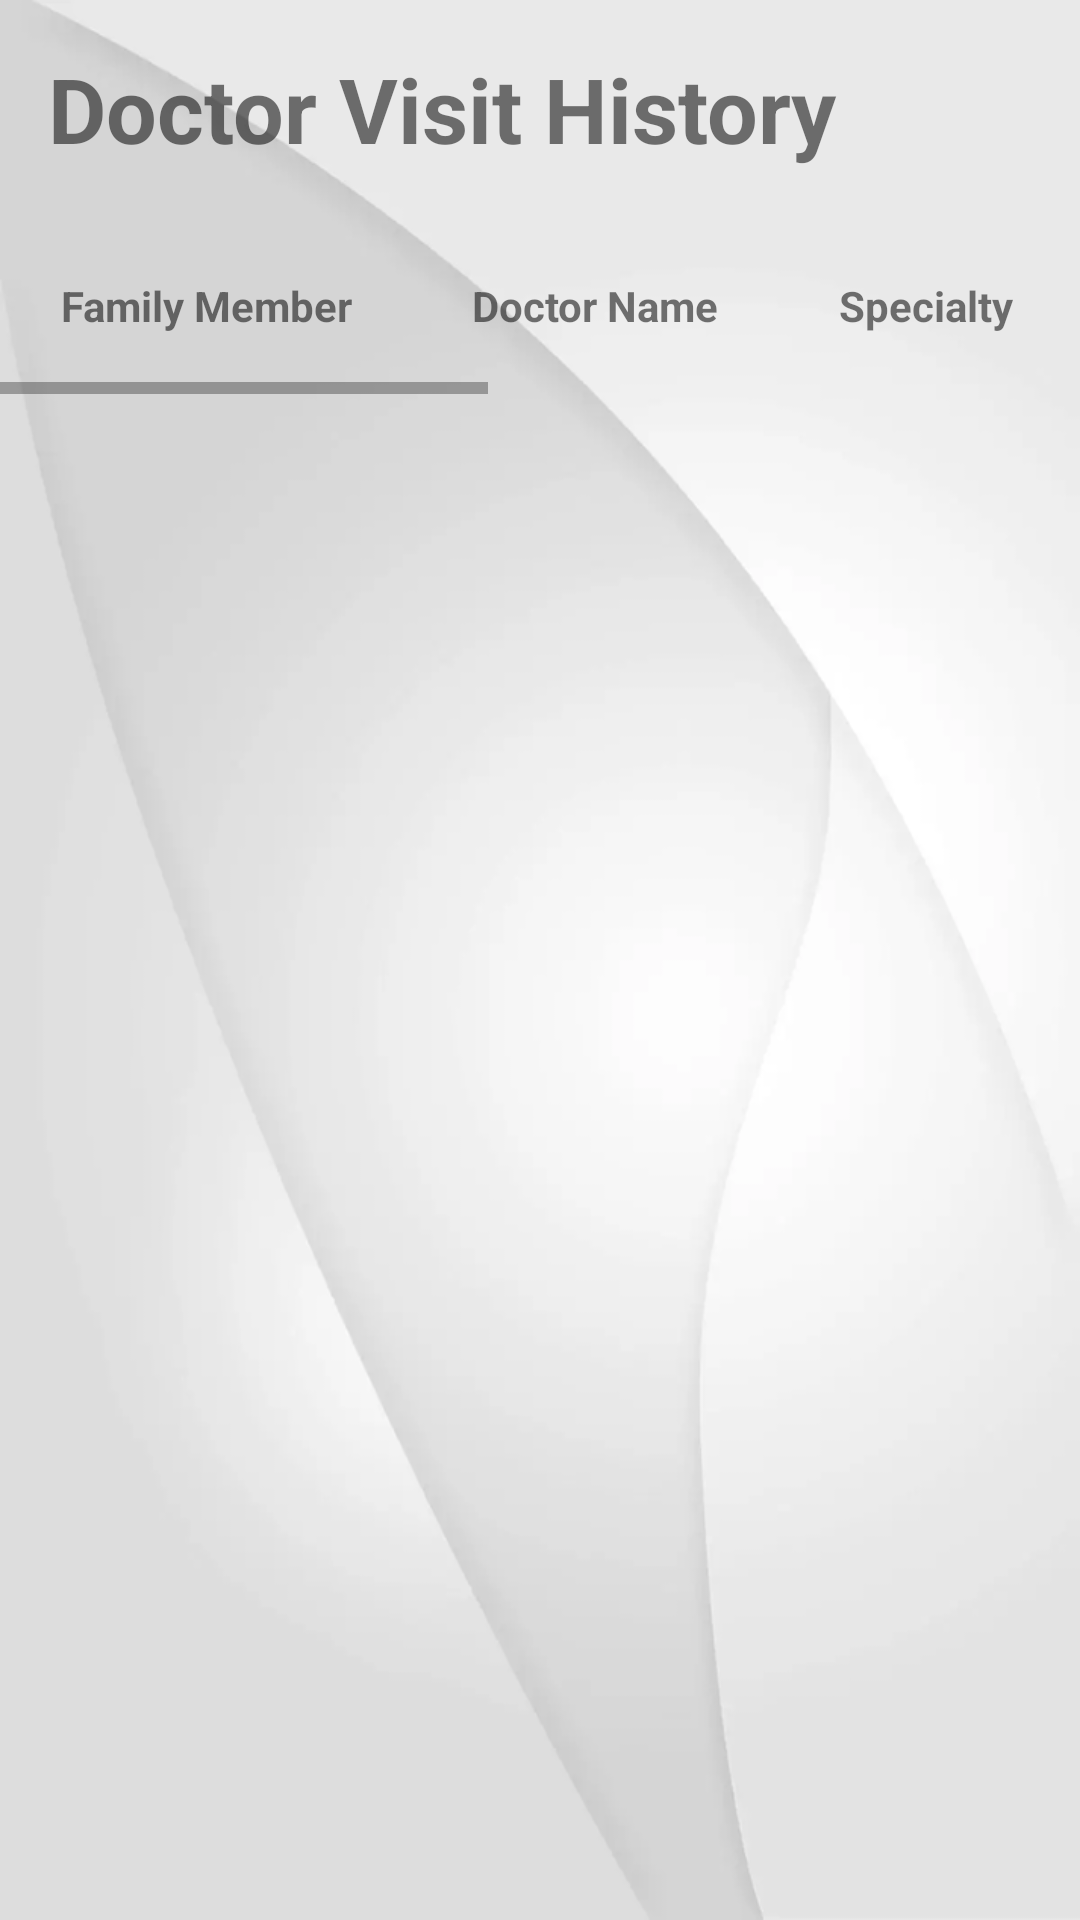

Android layout source for this screen:
<!-- AndroidManifest.xml: application theme Theme.AppCompat.Light.NoActionBar -->
<!-- res/layout/fragment_doctor_visit_history.xml -->
<ScrollView xmlns:android="http://schemas.android.com/apk/res/android"
            xmlns:tools="http://schemas.android.com/tools"
            android:layout_width="match_parent"
            android:layout_height="match_parent"
            android:background="@drawable/bgwhite"
            android:orientation="vertical"
            tools:context="com.example.zues.healthok.DoctorVisitHistoryFragment">

    <LinearLayout
        android:layout_width="match_parent"
        android:layout_height="wrap_content"
        android:orientation="vertical">
    <TextView
        android:id="@+id/textView52"
        android:layout_width="wrap_content"
        android:layout_height="wrap_content"
        android:layout_marginBottom="@dimen/activity_vertical_margin"
        android:layout_marginLeft="@dimen/activity_horizontal_margin"
        android:layout_marginTop="@dimen/activity_vertical_margin"
        android:text="Doctor Visit History"
        android:textSize="30sp"
        android:textStyle="bold"/>


        <HorizontalScrollView
            android:layout_width="match_parent"
            android:layout_height="wrap_content">

            <LinearLayout
                android:layout_width="match_parent"
                android:layout_height="wrap_content"
                android:orientation="horizontal">

                <TableLayout
                    android:id="@+id/doctorVisitHistoryTable"
                    android:layout_width="wrap_content"
                    android:layout_height="wrap_content"
                    android:background="@drawable/border">

                    <TableRow
                        android:layout_width="match_parent"
                        android:layout_height="match_parent"
                        android:background="@drawable/border">

                        <TextView
                            android:id="@+id/textView50"
                            android:layout_width="wrap_content"
                            android:layout_height="wrap_content"
                            android:background="@drawable/border"
                            android:gravity="center_horizontal"
                            android:padding="@dimen/table_cell_padding"
                            android:text="Family Member"
                            android:textStyle="bold"/>

                        <TextView
                            android:id="@+id/textView49"
                            android:layout_width="wrap_content"
                            android:layout_height="wrap_content"
                            android:background="@drawable/border"
                            android:gravity="center_horizontal"
                            android:padding="@dimen/table_cell_padding"
                            android:text="Doctor Name"
                            android:textStyle="bold"/>

                        <TextView
                            android:id="@+id/textView48"
                            android:layout_width="wrap_content"
                            android:layout_height="wrap_content"
                            android:background="@drawable/border"
                            android:gravity="center_horizontal"
                            android:padding="@dimen/table_cell_padding"
                            android:text="Specialty"
                            android:textStyle="bold"/>

                        <TextView
                            android:id="@+id/textView47"
                            android:layout_width="wrap_content"
                            android:layout_height="wrap_content"
                            android:background="@drawable/border"
                            android:gravity="center_horizontal"
                            android:padding="@dimen/table_cell_padding"
                            android:text="Appointment Date"
                            android:textStyle="bold"/>

                        <TextView
                            android:id="@+id/textView20"
                            android:layout_width="wrap_content"
                            android:layout_height="wrap_content"
                            android:background="@drawable/border"
                            android:gravity="center_horizontal"
                            android:padding="@dimen/table_cell_padding"
                            android:text="Reason"
                            android:textStyle="bold"/>

                        <TextView
                            android:id="@+id/textView19"
                            android:layout_width="wrap_content"
                            android:layout_height="wrap_content"
                            android:background="@drawable/border"
                            android:gravity="center_horizontal"
                            android:padding="@dimen/table_cell_padding"
                            android:text="Status"
                            android:textStyle="bold"/>

                        <TextView
                            android:id="@+id/textView18"
                            android:layout_width="wrap_content"
                            android:layout_height="wrap_content"
                            android:background="@drawable/border"
                            android:gravity="center_horizontal"
                            android:padding="@dimen/table_cell_padding"
                            android:text="Prescription"
                            android:textStyle="bold"/>

                    </TableRow>

                </TableLayout>

            </LinearLayout>
        </HorizontalScrollView>


        <LinearLayout
            android:id="@+id/prescriptionlayout"
            android:layout_width="0dp"
            android:layout_height="0dp"
            android:orientation="vertical">

            <TextView
                android:id="@+id/textView53"
                android:layout_width="wrap_content"
                android:layout_height="wrap_content"
                android:layout_marginBottom="@dimen/activity_vertical_margin"
                android:layout_marginLeft="@dimen/activity_horizontal_margin"
                android:layout_marginTop="@dimen/activity_vertical_margin"
                android:text="Prescription"
                android:textSize="30sp"
                android:textStyle="bold"/>

            <ImageView
                android:id="@+id/imageView9"
                android:layout_width="100dp"
                android:layout_height="100dp"
                android:layout_marginLeft="@dimen/activity_horizontal_margin"/>
        </LinearLayout>


    </LinearLayout>

</ScrollView>
<!-- resources referenced by this layout -->
<resources>
  <dimen name="activity_horizontal_margin">16dp</dimen>
  <dimen name="activity_vertical_margin">16dp</dimen>
  <dimen name="table_cell_padding">20dp</dimen>
  <!-- drawable bgwhite: png bitmap (drawable, 55017 bytes) -->
</resources>
